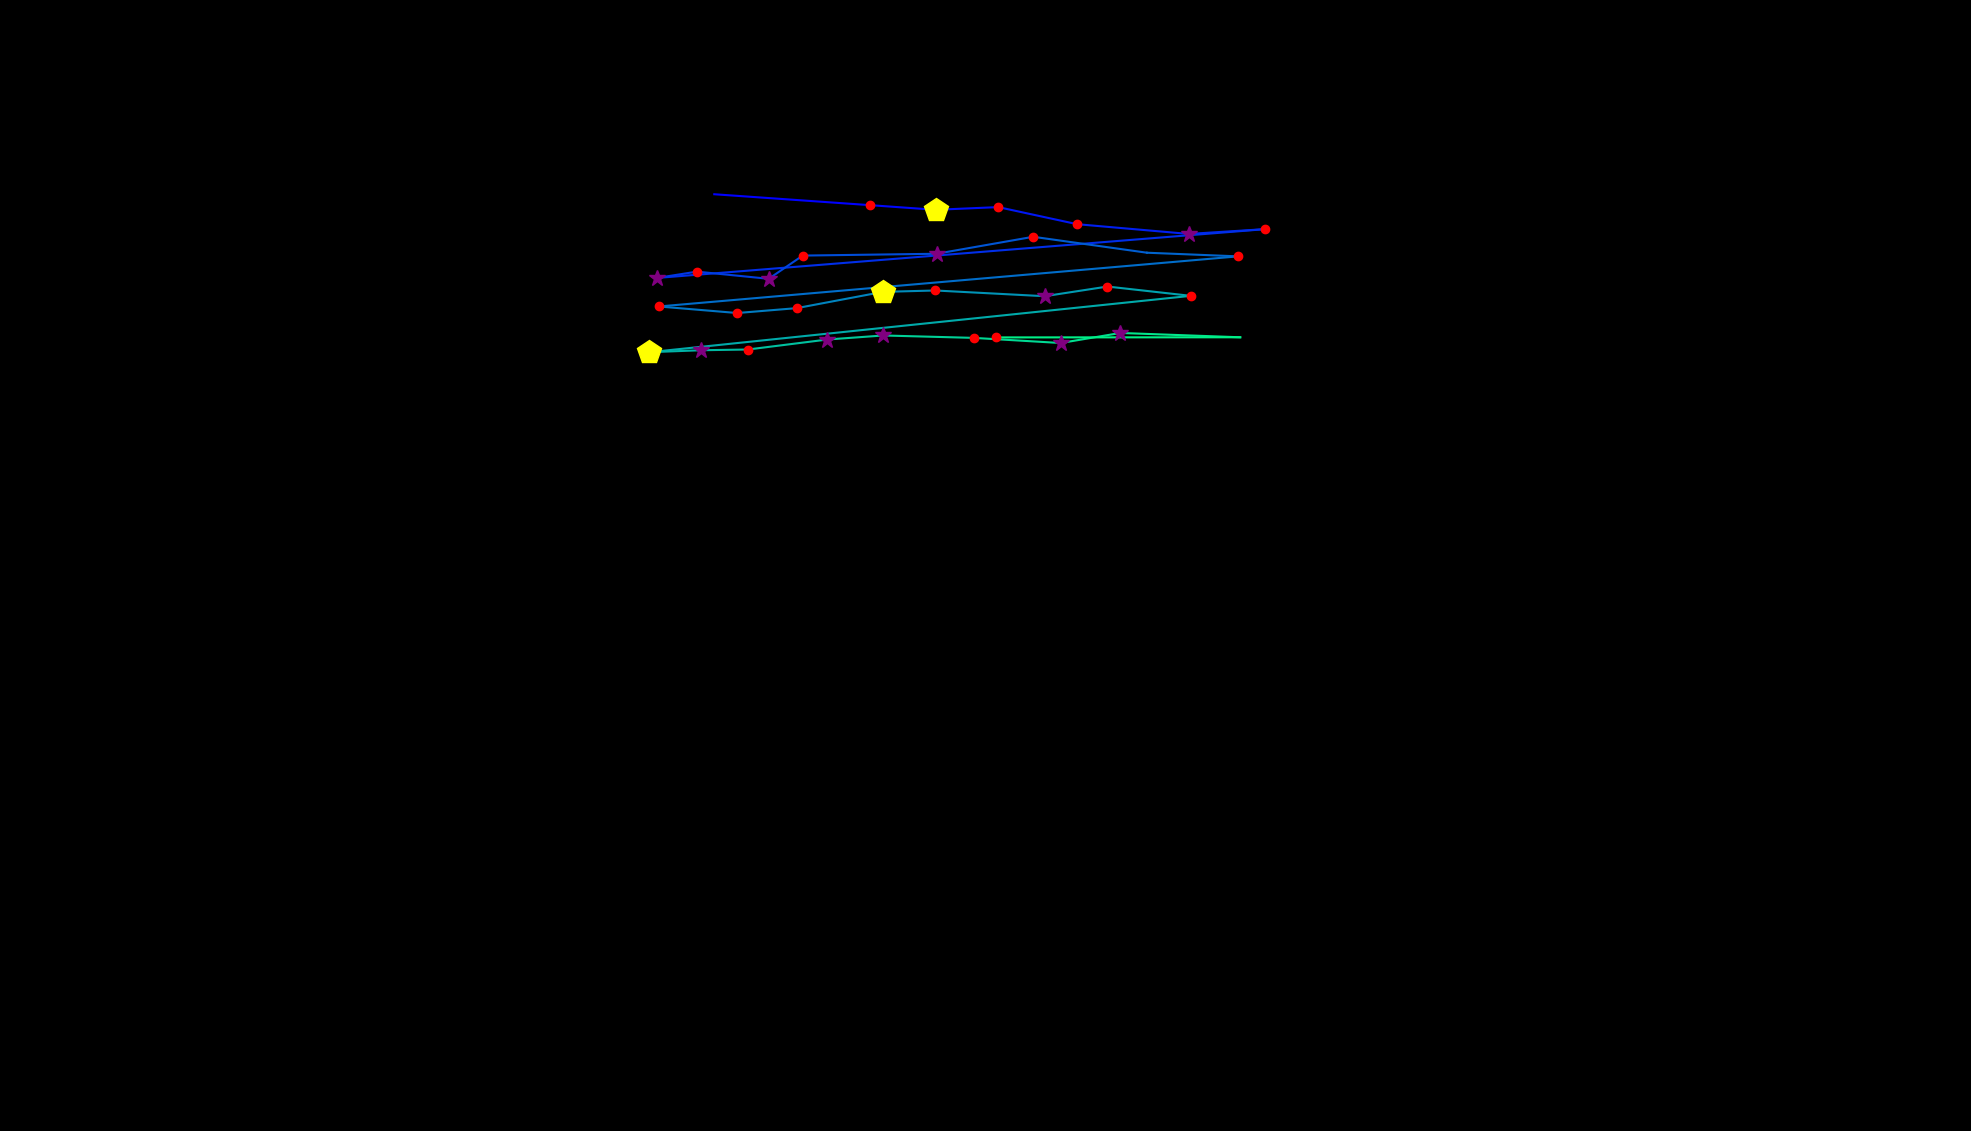

Source data for this figure (header and first rows):
, fixation_id, timestamp, avg_gaze_x, avg_gaze_y, duration
0, 3.0, 1301, 927.6, 1217, 36.15
1, 4.0, 1398, 1130, 1202, 156.6
2, 5.0, 1579, 1215, 1196, 494
3, 6.0, 2097, 1296, 1200, 132.5
4, 7.0, 2253, 1399, 1178, 216.9
5, 8.0, 2603, 1544, 1165, 361.5
6, 9.0, 3037, 1642, 1171, 168.7
7, 10.0, 3326, 853.2, 1108, 277.1
8, 11.0, 3627, 905, 1116, 120.5
9, 12.0, 3796, 998.3, 1107, 289.2
10, 13.0, 4266, 1043, 1137, 168.7
11, 14.0, 4507, 1216, 1139, 253
12, 15.0, 4904, 1342, 1161, 192.8
13, 16.0, 5145, 1490, 1141, 96.4
14, 17.0, 5302, 1608, 1136, 144.6
15, 18.0, 5567, 855.6, 1071, 241
16, 19.0, 5856, 957.5, 1062, 168.7
17, 20.0, 6049, 1035, 1069, 132.5
18, 21.0, 6230, 1147, 1090, 482
19, 22.0, 6736, 1215, 1092, 241
20, 23.0, 7001, 1357, 1084, 277.1
21, 24.0, 7302, 1438, 1097, 180.7
22, 25.0, 7507, 1546, 1085, 168.7
23, 26.0, 7748, 843.5, 1011, 409.7
24, 27.0, 8182, 910.7, 1014, 277.1
25, 28.0, 8483, 971.3, 1015, 180.7
26, 29.0, 8700, 1075, 1028, 253
27, 30.0, 8977, 1147, 1033, 265.1
28, 31.0, 9326, 1264, 1030, 192.8
29, 32.0, 9567, 1377, 1023, 313.3
30, 33.0, 9905, 1455, 1036, 265.1
31, 34.0, 10230, 1611, 1031, 108.4
32, 35.0, 10483, 1294, 1031, 180.7
